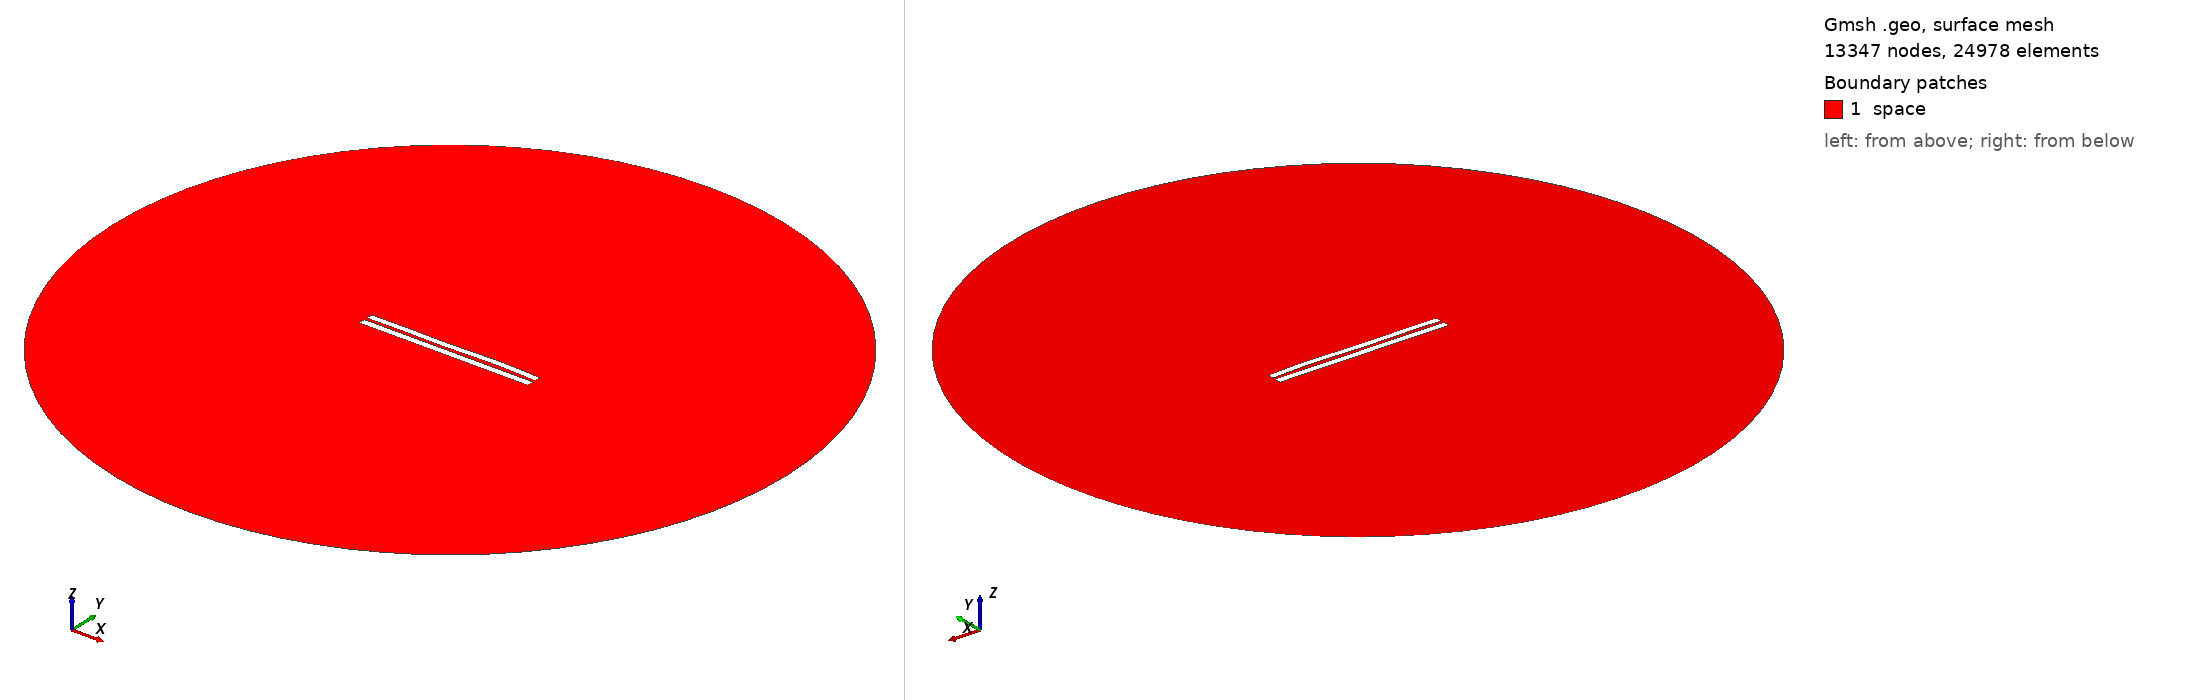

Gmsh geometry script, surface-meshed: 13347 nodes, 24978 surface elements. Boundary patches (legend numbers): 1 space. Left view from above one corner, right view from below the opposite corner. Legend entries are the model's physical surfaces. The drawing asked Gmsh for element sizes between 1% and 20% of the model's largest extent; the script's own settings can give other sizes.

=== 4330.geo (drawn) ===
//---------------------------------------
// Geometry kernel
//---------------------------------------

SetFactory("OpenCASCADE");



//---------------------------------------
// Parameters of the geometry
//---------------------------------------

// Overetch of the upper plate
overetch = 0.125;

// Distance between the plates
distance = 1.75;

// Discretization over the x axis (for the deformation)
nx = 50; 

// Length of the plate
L = 100 - overetch; 

// Number of modes
n = 4; 

// 1st mode coefficient
coeff(1) = 0.15;
beta(1) = 0.596864 * 3.1415926535 / L;

// 2nd mode coefficient
coeff(2) = 0.07499999999999998;
beta(2) = 1.49418 * 3.1415926535 / L;

// 3rd mode coefficient
coeff(3) = -0.15;
beta(3) = 2.50025 * 3.1415926535 / L;

// 4th mode coefficient
coeff(4) = 0.15;
beta(4) = 3.49999 * 3.1415926535 / L;



//---------------------------------------
// Upper plate (deformed rectangle)
//---------------------------------------

// Coordiantes of the upper plate
xmin = -50;
xmax = 50 - overetch;

// Height of the upper plate
yheight = 4 - 2 * overetch;

// Indexes of the points
UpperID[] = {};
LowerID[] = {};
LeftID[] = {};
RightID[] = {};

// Point index
p = 1;

// Horizontal edges
For i In {1:nx}
    x = xmin + (i-1)*(xmax - xmin)/(nx-1);

    y_bottom = distance / 2 + overetch;
    For j In {1:n}
        C = (Cosh(beta(j)*L) + Cos(beta(j)*L)) / (Sinh(beta(j)*L) + Sin(beta(j)*L));
        y_bottom  = y_bottom + coeff(j) * (Cosh(beta(j)*(x+50)) - Cos(beta(j)*(x+50)) - C * (Sinh(beta(j)*(x+50)) - Sin(beta(j)*(x+50))));
    EndFor

    y_top = y_bottom + yheight;

    Point(p) = {x, y_top, 0, 1.0};
    UpperID[i] = p;
    p = p + 1;

    Point(p) = {x, y_bottom, 0, 1.0};
    LowerID[i] = p;
    p = p + 1;
EndFor

// Create point lists
UpperPts[] = {}; LowerPts[] = {};
For i In {1:nx}
  UpperPts[] += {UpperID[i]};
  LowerPts[] += {LowerID[i]};
EndFor

// Build splines
Spline(1) = {UpperPts[]};
Spline(2) = {LowerPts[]};
Line(3) = {LowerPts[nx-1], UpperPts[nx-1]};
Line(4) = {LowerPts[0], UpperPts[0]};

// Build the plane surface
Curve Loop(1) = {2, 3, -1, -4};
Plane Surface(1) = {1};



//---------------------------------------
// Lower plate (rectangle)
//---------------------------------------

// Vertices
Point(1001) = {-50, -1, 0, 1.0};
Point(1002) = { 50, -1, 0, 1.0};
Point(1003) = { 50,  -5, 0, 1.0};
Point(1004) = {-50,  -5, 0, 1.0};

// Edges
Line(5) = {1001, 1002};
Line(6) = {1002, 1003};
Line(7) = {1003, 1004};
Line(8) = {1004, 1001};

// Plane surface
Line Loop(2) = {5, 6, 7, 8};
Plane Surface(2) = {2}; 



//---------------------------------------
// Outer (fictious) boundary
//---------------------------------------

// Points
Point(1005) = {0, 0, 0};       // Center
Point(1006) = {200, 0, 0};     // Start point
Point(1007) = {0, 200, 0};     // 90 degrees
Point(1008) = {-200, 0, 0};    // 180 degrees
Point(1009) = {0, -200, 0};    // 270 degrees

// Circle arcs (each needs start, center, end)
Circle(9) = {1006, 1005, 1007};
Circle(10) = {1007, 1005, 1008};
Circle(11) = {1008, 1005, 1009};
Circle(12) = {1009, 1005, 1006};

// Plane surface for the entire domain
Curve Loop(3) = {9, 10, 11, 12};
Surface(3) = {3};

// Subtract the plates from the whole domain to obtain the actual domain where we want to solve the equations
BooleanDifference{ Surface{3}; Delete; }{ Surface{1}; Surface{2}; Delete; }




//---------------------------------------
// Transfinite Lines/Curves
//---------------------------------------

// Set the number of points on the boundaries
r = 7;

// Plates
Transfinite Curve {1, 2} = 50*r Using Progression 1;
Transfinite Curve {3, 4} = 2*r Using Progression 1;
Transfinite Line {5, 7} = 50*r Using Progression 1;
Transfinite Line {6, 8} = 2*r Using Progression 1;

// Outer boundary
Transfinite Line {9, 10, 11, 12} = 20 Using Progression 1;



//---------------------------------------
// Physical groups
//---------------------------------------                

// Physical curves (boundaries)
Physical Line("force_segment", 10) = {2};
Physical Line("upper_plate", 11) = {1, 3, 4};
Physical Line("lower_plate", 12) = {5, 6, 7, 8};
Physical Line("boundary", 20) = {9, 10, 11, 12};

// Physical Surfaces
Physical Surface("space", 30) = {3};



//---------------------------------------
// 6. Generate the Mesh
//---------------------------------------

// 2D mesh generation
Mesh 2;
